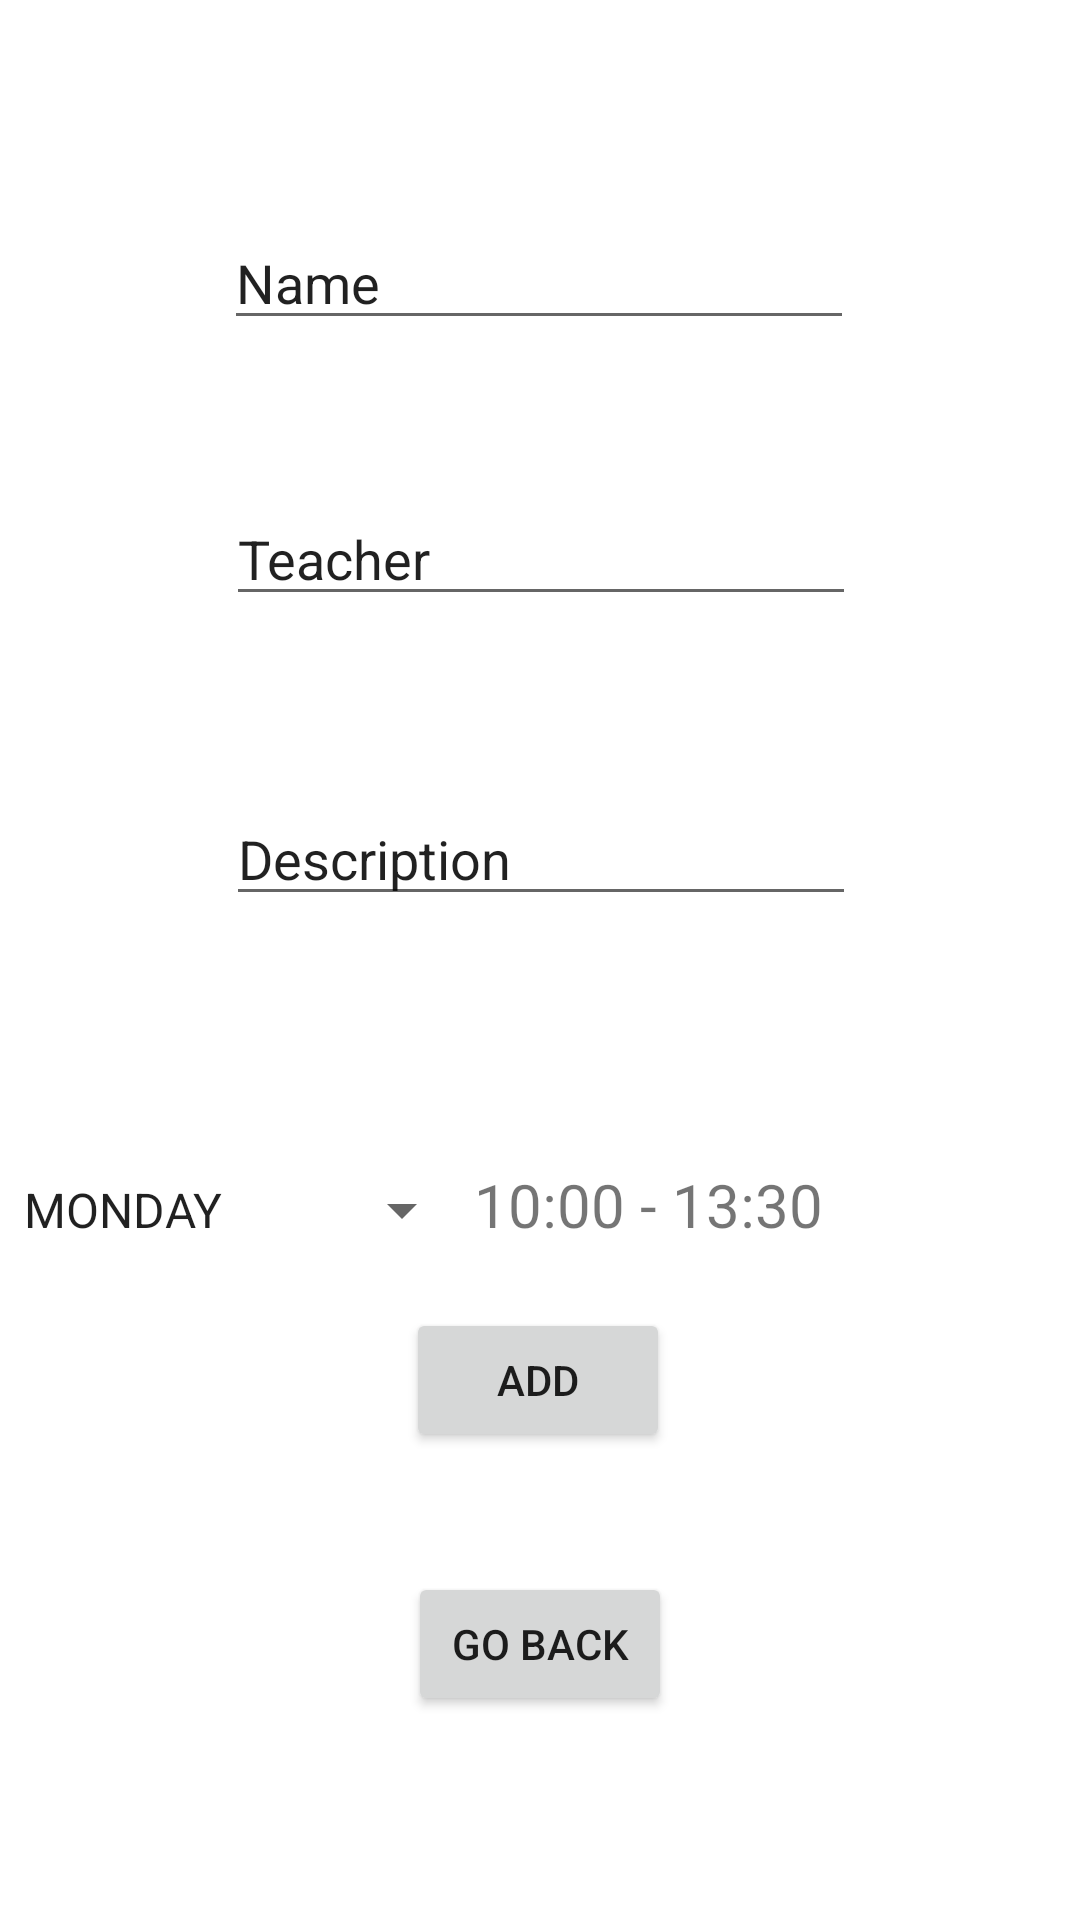

This screen was rendered from an Android layout file. Write that file and the resources it references.
<!-- AndroidManifest.xml: application theme Theme.Timetablejava -->
<!-- res/layout/edit_activity.xml -->
<?xml version="1.0" encoding="utf-8"?>
<androidx.constraintlayout.widget.ConstraintLayout xmlns:android="http://schemas.android.com/apk/res/android"
    xmlns:app="http://schemas.android.com/apk/res-auto"
    xmlns:tools="http://schemas.android.com/tools"
    android:layout_width="match_parent"
    android:layout_height="match_parent">


    <Button
        android:id="@+id/back"
        android:layout_width="wrap_content"
        android:layout_height="wrap_content"
        android:layout_marginBottom="68dp"
        android:text="Go back"
        app:layout_constraintBottom_toBottomOf="parent"
        app:layout_constraintEnd_toEndOf="parent"
        app:layout_constraintStart_toStartOf="parent"
        tools:ignore="MissingConstraints" />

    <EditText
        android:id="@+id/lesson_name"
        android:layout_width="wrap_content"
        android:layout_height="wrap_content"
        android:layout_marginTop="72dp"
        android:ems="10"
        android:inputType="textPersonName"
        android:text="Name"
        app:layout_constraintEnd_toEndOf="parent"
        app:layout_constraintHorizontal_bias="0.497"
        app:layout_constraintStart_toStartOf="parent"
        app:layout_constraintTop_toTopOf="parent"
        tools:ignore="MissingConstraints" />

    <EditText
        android:id="@+id/teacher_name"
        android:layout_width="wrap_content"
        android:layout_height="wrap_content"
        android:layout_marginTop="164dp"
        android:ems="10"
        android:inputType="textPersonName"
        android:text="Teacher"
        app:layout_constraintEnd_toEndOf="parent"
        app:layout_constraintHorizontal_bias="0.502"
        app:layout_constraintStart_toStartOf="parent"
        app:layout_constraintTop_toTopOf="parent"
        tools:ignore="MissingConstraints" />

    <EditText
        android:id="@+id/lesson_description"
        android:layout_width="wrap_content"
        android:layout_height="wrap_content"
        android:layout_marginTop="264dp"
        android:ems="10"
        android:inputType="textPersonName"
        android:text="Description"
        app:layout_constraintEnd_toEndOf="parent"
        app:layout_constraintHorizontal_bias="0.502"
        app:layout_constraintStart_toStartOf="parent"
        app:layout_constraintTop_toTopOf="parent"
        tools:ignore="MissingConstraints" />

    <LinearLayout
        android:id="@+id/linearLayout"
        android:layout_width="match_parent"
        android:layout_height="wrap_content"
        android:layout_marginTop="388dp"
        android:orientation="horizontal"
        app:layout_constraintTop_toTopOf="parent"
        tools:ignore="MissingConstraints"
        tools:layout_editor_absoluteX="16dp">

        <Spinner
            android:id="@+id/day_spinner"
            android:layout_width="wrap_content"
            android:layout_height="wrap_content"
            android:entries="@array/days"
            android:spinnerMode="dialog" />

        <TextView
            android:id="@+id/start_time"
            android:layout_width="wrap_content"
            android:layout_height="wrap_content"
            android:text="10:00"
            android:textSize="20dp" />

        <TextView
            android:layout_width="wrap_content"
            android:layout_height="wrap_content"
            android:text=" - "
            android:textSize="20dp" />

        <TextView
            android:id="@+id/end_time"
            android:layout_width="wrap_content"
            android:layout_height="wrap_content"
            android:text="13:30"
            android:textSize="20dp" />

    </LinearLayout>

    <Button
        android:id="@+id/submit"
        android:layout_width="wrap_content"
        android:layout_height="wrap_content"
        android:layout_marginBottom="156dp"
        android:text="Add"
        app:layout_constraintBottom_toBottomOf="parent"
        app:layout_constraintEnd_toEndOf="parent"
        app:layout_constraintHorizontal_bias="0.498"
        app:layout_constraintStart_toStartOf="parent"
        tools:ignore="MissingConstraints" />

</androidx.constraintlayout.widget.ConstraintLayout>
<!-- resources referenced by this layout -->
<resources>
  <string-array name="days">
          <item>MONDAY</item>
          <item>TUESDAY</item>
          <item>WEDNESDAY</item>
          <item>THURSDAY</item>
          <item>FRIDAY</item>
      </string-array>
  <style name="Theme.Timetablejava" parent="Theme.MaterialComponents.DayNight.DarkActionBar">
          
          <item name="colorPrimary">@color/purple_500</item>
          <item name="colorPrimaryVariant">@color/purple_700</item>
          <item name="colorOnPrimary">@color/white</item>
          
          <item name="colorSecondary">@color/teal_200</item>
          <item name="colorSecondaryVariant">@color/teal_700</item>
          <item name="colorOnSecondary">@color/black</item>
          
          <item name="android:statusBarColor" tools:targetApi="l">?attr/colorPrimaryVariant</item>
          
      </style>
  <!-- not gathered from this repository: default colours our renderer supplied (Android Studio template values) -->
  <color name="purple_500">#FF6200EE</color>
  <color name="purple_700">#FF3700B3</color>
  <color name="teal_200">#FF03DAC5</color>
  <color name="teal_700">#FF018786</color>
  <color name="black">#FF000000</color>
  <color name="white">#FFFFFFFF</color>
</resources>
